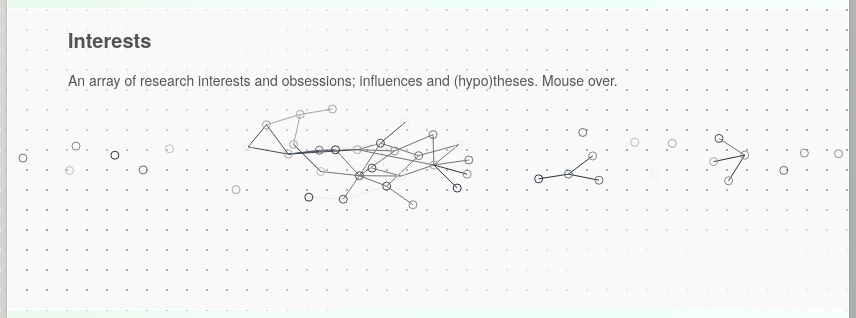
D3 v4 page, settled after 480 driven frames (8 s of simulated time); the page loaded 1 data file(s).


// ── forcegraph.js
var svgW = document.getElementById('interests_graph').clientWidth,
	svgH = document.getElementById('interests_graph').clientHeight;

var svg = d3.select("svg#interests_graph"),
	width = +svgW,
	height = +svgH;
	// width = +svg.attr("width"),
	// height = +svg.attr("height");

// "#A4A4A6","#385273","#BFAB93","#F2EADF","#595652"

var farrben = [ "#A4A4A6", "#273240", "#424C59", "#737372", "#F2EAE4", "#283240", "#BFBDB8", "#88898C", "#686D73", "#474F59" ];
// var color = d3.scaleOrdinal(d3.schemeCategory20);
var color = d3.scaleOrdinal(farrben);


var simulation = d3.forceSimulation()
	.force("link", d3.forceLink().id(function(d) { return d.id; }))
	.force("charge", d3.forceManyBody().strength(-20))
	// .force("x", d3.forceX(width / .5))
	.force("y", d3.forceY(height / .5))
	.force("center", d3.forceCenter(width / 2, height / 2));


d3.json("interests.json", function(error, graph) {
  if (error) throw error;

  var link = svg.append("g")
	  .attr("class", "links")
	.selectAll("line")
	.data(graph.links)
	.enter().append("line")
	  .attr("stroke", function(d) { return color(d.value); });

  var node = svg.append("g")
	  .attr("class", "nodes")
	.selectAll("circle")
	.data(graph.nodes)
	.enter().append("circle")
	  .attr("id", function(d) { return d.id.replace(/ /g, " "); })
	  .attr("r", 4)
	  .attr("stroke", function(d) { return color(d.group); })
	  .attr("data-group", function(d) { return d.group; })
	  .call(d3.drag()
		  .on("start", dragstarted)
		  .on("drag", dragged)
		  .on("end", dragended));

  // node.append("title")
  // node.nextSibling("text")
  // 	  .attr("class", function(d) { return d.id; })
	//   .text(function(d) { return d.id; });

var textL = svg.selectAll("g.nodes")
	.selectAll("text.label")
	.data(graph.nodes)
	.enter().append("text")
		.attr("class", "label")
	// .attr("fill", "black")
		.attr("data-for-label", function(d) { return d.id.replace(/ /g, " "); })
		.text(function(d) {  return d.id;  });

  simulation
	  .nodes(graph.nodes)
	  .on("tick", ticked);

  simulation.force("link")
	  .links(graph.links);

  function ticked() {
	link
		.attr("x1", function(d) { return d.source.x; })
		.attr("y1", function(d) { return d.source.y; })
		.attr("x2", function(d) { return d.target.x; })
		.attr("y2", function(d) { return d.target.y; });

	node
		.attr("cx", function(d) { return d.x; })
		.attr("cy", function(d) { return d.y; });
		
	textL
		.attr("x", function(d) { return d.x; })
		.attr("y", function(d) { return d.y; });	
  }
});

function dragstarted(d) {
  if (!d3.event.active) simulation.alphaTarget(0.3).restart();
  d.fx = d.x;
  d.fy = d.y;
}

function dragged(d) {
  d.fx = d3.event.x;
  d.fy = d3.event.y;
}

function dragended(d) {
  if (!d3.event.active) simulation.alphaTarget(0);
  d.fx = null;
  d.fy = null;
}

### data: interests.json
{
 "nodes": [
  {
   "id": "dispositif",
   "group": 1
  },
  {
   "id": "governmentality",
   "group": 1
  },
  {
   "id": "assemblage",
   "group": 1
  },
  {
   "id": "milieu",
   "group": 1
  },
  {
   "id": "affordance",
   "group": 1
  },
  {
   "id": "nudging",
   "group": 1
  },
  {
   "id": "ir/rationality",
   "group": 1
  },
  {
   "id": "addiction and habituation",
   "group": 1
  },
  "... 41 more items"
 ],
 "links": [
  {
   "source": "dispositif",
   "target": "affordance",
   "value": 1
  },
  {
   "source": "dispositif",
   "target": "assemblage",
   "value": 1
  },
  {
   "source": "dispositif",
   "target": "governmentality",
   "value": 1
  },
  {
   "source": "dividual",
   "target": "derivatives",
   "value": 8
  },
  {
   "source": "knowledge visualisation",
   "target": "derivatives",
   "value": 8
  },
  {
   "source": "addiction and habituation",
   "target": "modulation",
   "value": 7
  },
  {
   "source": "addiction and habituation",
   "target": "dispositional causality",
   "value": 7
  },
  {
   "source": "addiction and habituation",
   "target": "supple technology",
   "value": 7
  },
  "... 36 more items"
 ]
}